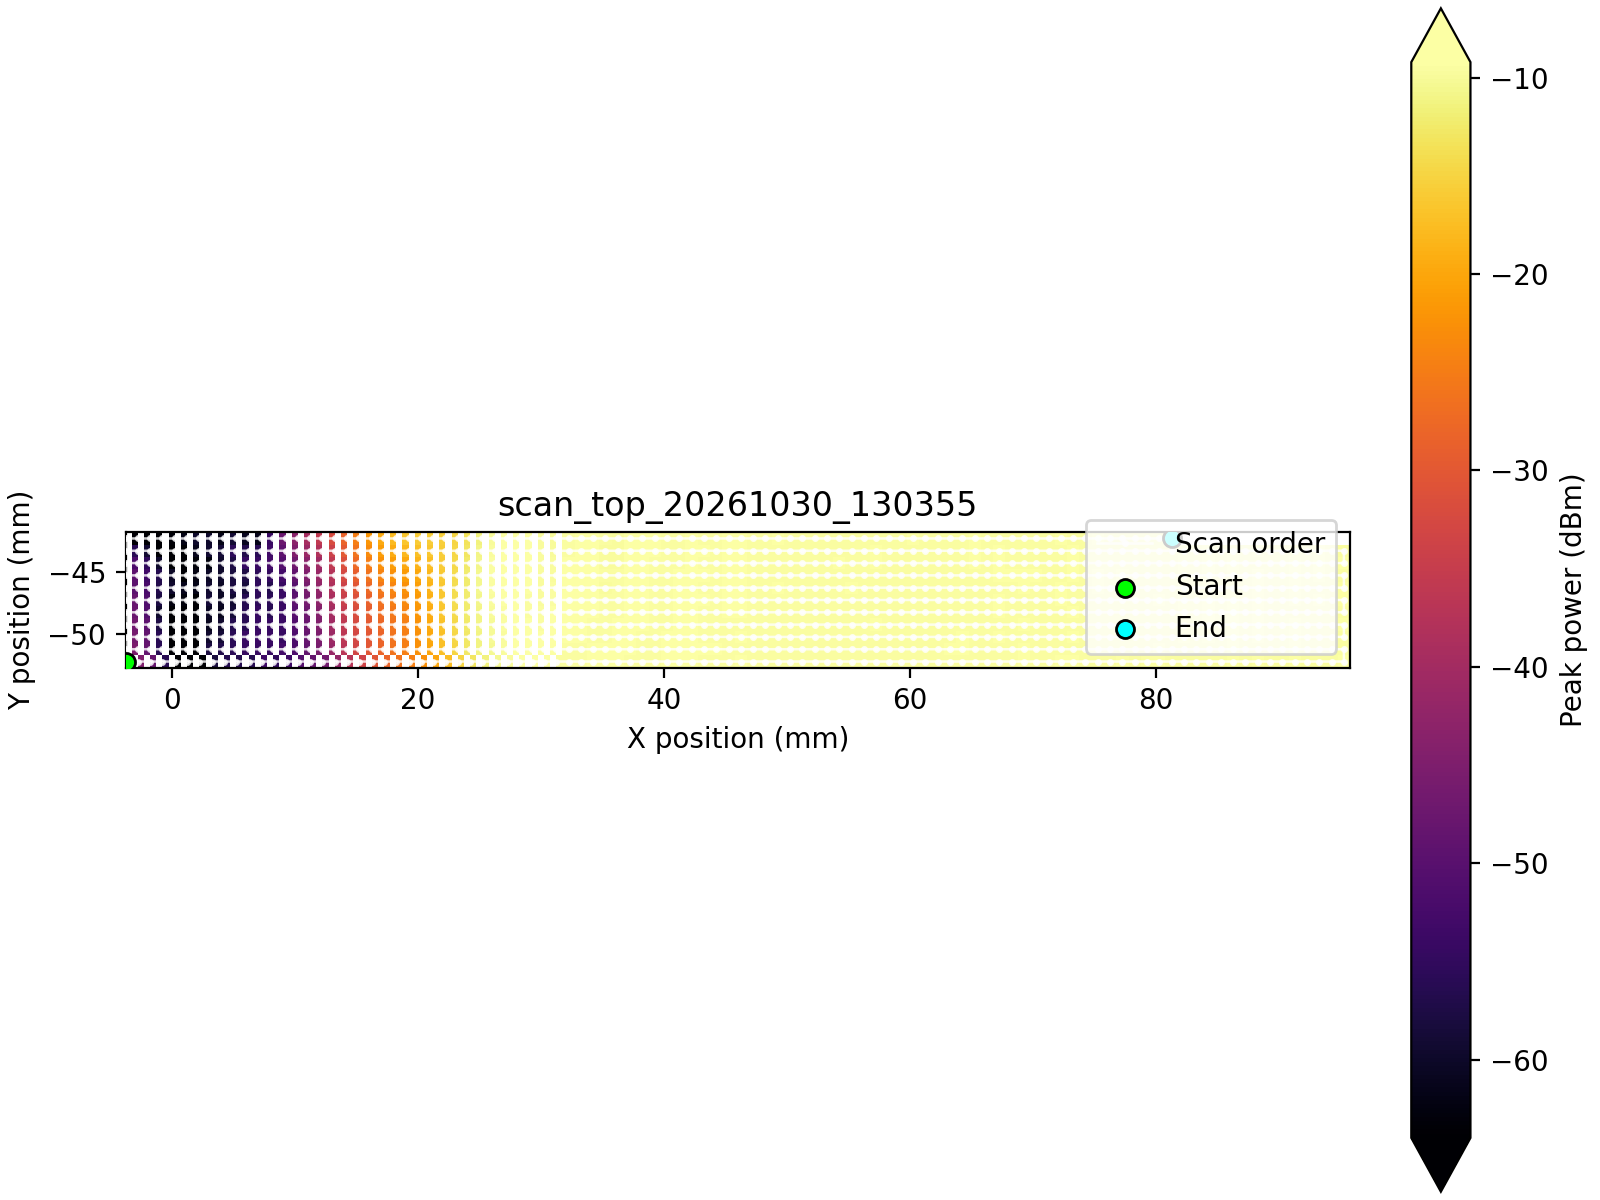

Values plotted in this chart, from the file beside it:
point, row, column, timestamp, x_position, y_position, x_step_distance, y_step_distance, velocity, acceleration, frequency_hz, power_dbm, instrument_id
1, 1, 1, 2026-10-30T13:03:57.309551+08:00, -3.746, -52.27, 1.0, 1.0, 10.0, 0.0, 139980000000, -42.32, Rohde&Schwarz,FSW-50,1331.5003K50/102011…
2, 1, 2, 2026-10-30T13:03:57.653405+08:00, -2.746, -52.27, 1.0, 1.0, 10.0, 0.0, 139980000000, -44.72, Rohde&Schwarz,FSW-50,1331.5003K50/102011…
3, 1, 3, 2026-10-30T13:03:57.981811+08:00, -1.746, -52.27, 1.0, 1.0, 10.0, 0.0, 139980000000, -48.24, Rohde&Schwarz,FSW-50,1331.5003K50/102011…
4, 1, 4, 2026-10-30T13:03:58.340713+08:00, -0.746, -52.27, 1.0, 1.0, 10.0, 0.0, 139980000000, -56.12, Rohde&Schwarz,FSW-50,1331.5003K50/102011…
5, 1, 5, 2026-10-30T13:03:58.687051+08:00, 0.254, -52.27, 1.0, 1.0, 10.0, 0.0, 139980000000, -64.27, Rohde&Schwarz,FSW-50,1331.5003K50/102011…
6, 1, 6, 2026-10-30T13:03:59.012542+08:00, 1.254, -52.27, 1.0, 1.0, 10.0, 0.0, 144056000000, -65.79, Rohde&Schwarz,FSW-50,1331.5003K50/102011…
7, 1, 7, 2026-10-30T13:03:59.356584+08:00, 2.254, -52.27, 1.0, 1.0, 10.0, 0.0, 138831000000, -65.29, Rohde&Schwarz,FSW-50,1331.5003K50/102011…
8, 1, 8, 2026-10-30T13:03:59.684776+08:00, 3.254, -52.27, 1.0, 1.0, 10.0, 0.0, 139980000000, -58.03, Rohde&Schwarz,FSW-50,1331.5003K50/102011…
9, 1, 9, 2026-10-30T13:04:00.029903+08:00, 4.254, -52.27, 1.0, 1.0, 10.0, 0.0, 139980000000, -56.53, Rohde&Schwarz,FSW-50,1331.5003K50/102011…
10, 1, 10, 2026-10-30T13:04:00.345650+08:00, 5.254, -52.27, 1.0, 1.0, 10.0, 0.0, 139980000000, -56.56, Rohde&Schwarz,FSW-50,1331.5003K50/102011…
11, 1, 11, 2026-10-30T13:04:00.686801+08:00, 6.254, -52.27, 1.0, 1.0, 10.0, 0.0, 139980000000, -56.28, Rohde&Schwarz,FSW-50,1331.5003K50/102011…
12, 1, 12, 2026-10-30T13:04:01.042102+08:00, 7.254, -52.27, 1.0, 1.0, 10.0, 0.0, 139980000000, -53.42, Rohde&Schwarz,FSW-50,1331.5003K50/102011…
13, 1, 13, 2026-10-30T13:04:01.410796+08:00, 8.254, -52.27, 1.0, 1.0, 10.0, 0.0, 139980000000, -55.36, Rohde&Schwarz,FSW-50,1331.5003K50/102011…
14, 1, 14, 2026-10-30T13:04:01.733588+08:00, 9.254, -52.27, 1.0, 1.0, 10.0, 0.0, 139980000000, -53.58, Rohde&Schwarz,FSW-50,1331.5003K50/102011…
15, 1, 15, 2026-10-30T13:04:02.076211+08:00, 10.25, -52.27, 1.0, 1.0, 10.0, 0.0, 139980000000, -50.65, Rohde&Schwarz,FSW-50,1331.5003K50/102011…
16, 1, 16, 2026-10-30T13:04:02.418386+08:00, 11.25, -52.27, 1.0, 1.0, 10.0, 0.0, 139980000000, -48.53, Rohde&Schwarz,FSW-50,1331.5003K50/102011…
17, 1, 17, 2026-10-30T13:04:02.781987+08:00, 12.25, -52.27, 1.0, 1.0, 10.0, 0.0, 139980000000, -46.44, Rohde&Schwarz,FSW-50,1331.5003K50/102011…
18, 1, 18, 2026-10-30T13:04:03.120240+08:00, 13.25, -52.27, 1.0, 1.0, 10.0, 0.0, 139980000000, -42.05, Rohde&Schwarz,FSW-50,1331.5003K50/102011…
19, 1, 19, 2026-10-30T13:04:03.448955+08:00, 14.25, -52.27, 1.0, 1.0, 10.0, 0.0, 139980000000, -37.15, Rohde&Schwarz,FSW-50,1331.5003K50/102011…
20, 1, 20, 2026-10-30T13:04:03.776613+08:00, 15.25, -52.27, 1.0, 1.0, 10.0, 0.0, 139980000000, -33.61, Rohde&Schwarz,FSW-50,1331.5003K50/102011…
21, 1, 21, 2026-10-30T13:04:04.121375+08:00, 16.25, -52.27, 1.0, 1.0, 10.0, 0.0, 139980000000, -30.43, Rohde&Schwarz,FSW-50,1331.5003K50/102011…
22, 1, 22, 2026-10-30T13:04:04.469749+08:00, 17.25, -52.27, 1.0, 1.0, 10.0, 0.0, 139980000000, -28.2, Rohde&Schwarz,FSW-50,1331.5003K50/102011…
23, 1, 23, 2026-10-30T13:04:04.827685+08:00, 18.25, -52.27, 1.0, 1.0, 10.0, 0.0, 139980000000, -26.3, Rohde&Schwarz,FSW-50,1331.5003K50/102011…
24, 1, 24, 2026-10-30T13:04:05.153700+08:00, 19.25, -52.27, 1.0, 1.0, 10.0, 0.0, 139980000000, -24.59, Rohde&Schwarz,FSW-50,1331.5003K50/102011…
25, 1, 25, 2026-10-30T13:04:05.512181+08:00, 20.25, -52.27, 1.0, 1.0, 10.0, 0.0, 139980000000, -22.51, Rohde&Schwarz,FSW-50,1331.5003K50/102011…
26, 1, 26, 2026-10-30T13:04:05.860300+08:00, 21.25, -52.27, 1.0, 1.0, 10.0, 0.0, 139980000000, -19.99, Rohde&Schwarz,FSW-50,1331.5003K50/102011…
27, 1, 27, 2026-10-30T13:04:06.201599+08:00, 22.25, -52.27, 1.0, 1.0, 10.0, 0.0, 139980000000, -17.36, Rohde&Schwarz,FSW-50,1331.5003K50/102011…
28, 1, 28, 2026-10-30T13:04:06.530561+08:00, 23.25, -52.27, 1.0, 1.0, 10.0, 0.0, 139980000000, -14.91, Rohde&Schwarz,FSW-50,1331.5003K50/102011…
29, 1, 29, 2026-10-30T13:04:06.888309+08:00, 24.25, -52.27, 1.0, 1.0, 10.0, 0.0, 139980000000, -12.91, Rohde&Schwarz,FSW-50,1331.5003K50/102011…
30, 1, 30, 2026-10-30T13:04:07.231484+08:00, 25.25, -52.27, 1.0, 1.0, 10.0, 0.0, 139980000000, -11.38, Rohde&Schwarz,FSW-50,1331.5003K50/102011…
31, 1, 31, 2026-10-30T13:04:07.559157+08:00, 26.25, -52.27, 1.0, 1.0, 10.0, 0.0, 139980000000, -10.29, Rohde&Schwarz,FSW-50,1331.5003K50/102011…
32, 1, 32, 2026-10-30T13:04:07.909190+08:00, 27.25, -52.27, 1.0, 1.0, 10.0, 0.0, 139980000000, -9.642, Rohde&Schwarz,FSW-50,1331.5003K50/102011…
33, 1, 33, 2026-10-30T13:04:08.259912+08:00, 28.25, -52.27, 1.0, 1.0, 10.0, 0.0, 139980000000, -9.287, Rohde&Schwarz,FSW-50,1331.5003K50/102011…
34, 1, 34, 2026-10-30T13:04:08.605391+08:00, 29.25, -52.27, 1.0, 1.0, 10.0, 0.0, 139980000000, -9.193, Rohde&Schwarz,FSW-50,1331.5003K50/102011…
35, 1, 35, 2026-10-30T13:04:08.932861+08:00, 30.25, -52.27, 1.0, 1.0, 10.0, 0.0, 139980000000, -9.307, Rohde&Schwarz,FSW-50,1331.5003K50/102011…
36, 1, 36, 2026-10-30T13:04:09.280454+08:00, 31.25, -52.27, 1.0, 1.0, 10.0, 0.0, 139980000000, -9.472, Rohde&Schwarz,FSW-50,1331.5003K50/102011…
37, 1, 37, 2026-10-30T13:04:09.637813+08:00, 32.25, -52.27, 1.0, 1.0, 10.0, 0.0, 139980000000, -9.537, Rohde&Schwarz,FSW-50,1331.5003K50/102011…
38, 1, 38, 2026-10-30T13:04:09.994089+08:00, 33.25, -52.27, 1.0, 1.0, 10.0, 0.0, 139980000000, -9.467, Rohde&Schwarz,FSW-50,1331.5003K50/102011…
39, 1, 39, 2026-10-30T13:04:10.323357+08:00, 34.25, -52.27, 1.0, 1.0, 10.0, 0.0, 139980000000, -9.378, Rohde&Schwarz,FSW-50,1331.5003K50/102011…
40, 1, 40, 2026-10-30T13:04:10.667799+08:00, 35.25, -52.27, 1.0, 1.0, 10.0, 0.0, 139980000000, -9.387, Rohde&Schwarz,FSW-50,1331.5003K50/102011…
41, 1, 41, 2026-10-30T13:04:10.994386+08:00, 36.25, -52.27, 1.0, 1.0, 10.0, 0.0, 139980000000, -9.384, Rohde&Schwarz,FSW-50,1331.5003K50/102011…
42, 1, 42, 2026-10-30T13:04:11.353397+08:00, 37.25, -52.27, 1.0, 1.0, 10.0, 0.0, 139980000000, -9.435, Rohde&Schwarz,FSW-50,1331.5003K50/102011…
43, 1, 43, 2026-10-30T13:04:11.699197+08:00, 38.25, -52.27, 1.0, 1.0, 10.0, 0.0, 139980000000, -9.469, Rohde&Schwarz,FSW-50,1331.5003K50/102011…
44, 1, 44, 2026-10-30T13:04:12.041091+08:00, 39.25, -52.27, 1.0, 1.0, 10.0, 0.0, 139980000000, -9.445, Rohde&Schwarz,FSW-50,1331.5003K50/102011…
45, 1, 45, 2026-10-30T13:04:12.389835+08:00, 40.25, -52.27, 1.0, 1.0, 10.0, 0.0, 139980000000, -9.392, Rohde&Schwarz,FSW-50,1331.5003K50/102011…
46, 1, 46, 2026-10-30T13:04:12.750453+08:00, 41.25, -52.27, 1.0, 1.0, 10.0, 0.0, 139980000000, -9.417, Rohde&Schwarz,FSW-50,1331.5003K50/102011…
47, 1, 47, 2026-10-30T13:04:13.094100+08:00, 42.25, -52.27, 1.0, 1.0, 10.0, 0.0, 139980000000, -9.404, Rohde&Schwarz,FSW-50,1331.5003K50/102011…
48, 1, 48, 2026-10-30T13:04:13.451663+08:00, 43.25, -52.27, 1.0, 1.0, 10.0, 0.0, 139980000000, -9.438, Rohde&Schwarz,FSW-50,1331.5003K50/102011…
49, 1, 49, 2026-10-30T13:04:13.798421+08:00, 44.25, -52.27, 1.0, 1.0, 10.0, 0.0, 139980000000, -9.446, Rohde&Schwarz,FSW-50,1331.5003K50/102011…
50, 1, 50, 2026-10-30T13:04:14.122679+08:00, 45.25, -52.27, 1.0, 1.0, 10.0, 0.0, 139980000000, -9.441, Rohde&Schwarz,FSW-50,1331.5003K50/102011…
51, 1, 51, 2026-10-30T13:04:14.468269+08:00, 46.25, -52.27, 1.0, 1.0, 10.0, 0.0, 139980000000, -9.42, Rohde&Schwarz,FSW-50,1331.5003K50/102011…
52, 1, 52, 2026-10-30T13:04:14.812285+08:00, 47.25, -52.27, 1.0, 1.0, 10.0, 0.0, 139980000000, -9.469, Rohde&Schwarz,FSW-50,1331.5003K50/102011…
53, 1, 53, 2026-10-30T13:04:15.158446+08:00, 48.25, -52.27, 1.0, 1.0, 10.0, 0.0, 139980000000, -9.473, Rohde&Schwarz,FSW-50,1331.5003K50/102011…
54, 1, 54, 2026-10-30T13:04:15.515076+08:00, 49.25, -52.27, 1.0, 1.0, 10.0, 0.0, 139980000000, -9.452, Rohde&Schwarz,FSW-50,1331.5003K50/102011…
55, 1, 55, 2026-10-30T13:04:15.843368+08:00, 50.25, -52.27, 1.0, 1.0, 10.0, 0.0, 139980000000, -9.476, Rohde&Schwarz,FSW-50,1331.5003K50/102011…
56, 1, 56, 2026-10-30T13:04:16.189856+08:00, 51.25, -52.27, 1.0, 1.0, 10.0, 0.0, 139980000000, -9.457, Rohde&Schwarz,FSW-50,1331.5003K50/102011…
57, 1, 57, 2026-10-30T13:04:16.514542+08:00, 52.25, -52.27, 1.0, 1.0, 10.0, 0.0, 139980000000, -9.438, Rohde&Schwarz,FSW-50,1331.5003K50/102011…
58, 1, 58, 2026-10-30T13:04:16.875801+08:00, 53.25, -52.27, 1.0, 1.0, 10.0, 0.0, 139980000000, -9.496, Rohde&Schwarz,FSW-50,1331.5003K50/102011…
59, 1, 59, 2026-10-30T13:04:17.220259+08:00, 54.25, -52.27, 1.0, 1.0, 10.0, 0.0, 139980000000, -9.452, Rohde&Schwarz,FSW-50,1331.5003K50/102011…
60, 1, 60, 2026-10-30T13:04:17.560505+08:00, 55.25, -52.27, 1.0, 1.0, 10.0, 0.0, 139980000000, -9.46, Rohde&Schwarz,FSW-50,1331.5003K50/102011…
... 1,026 more rows
